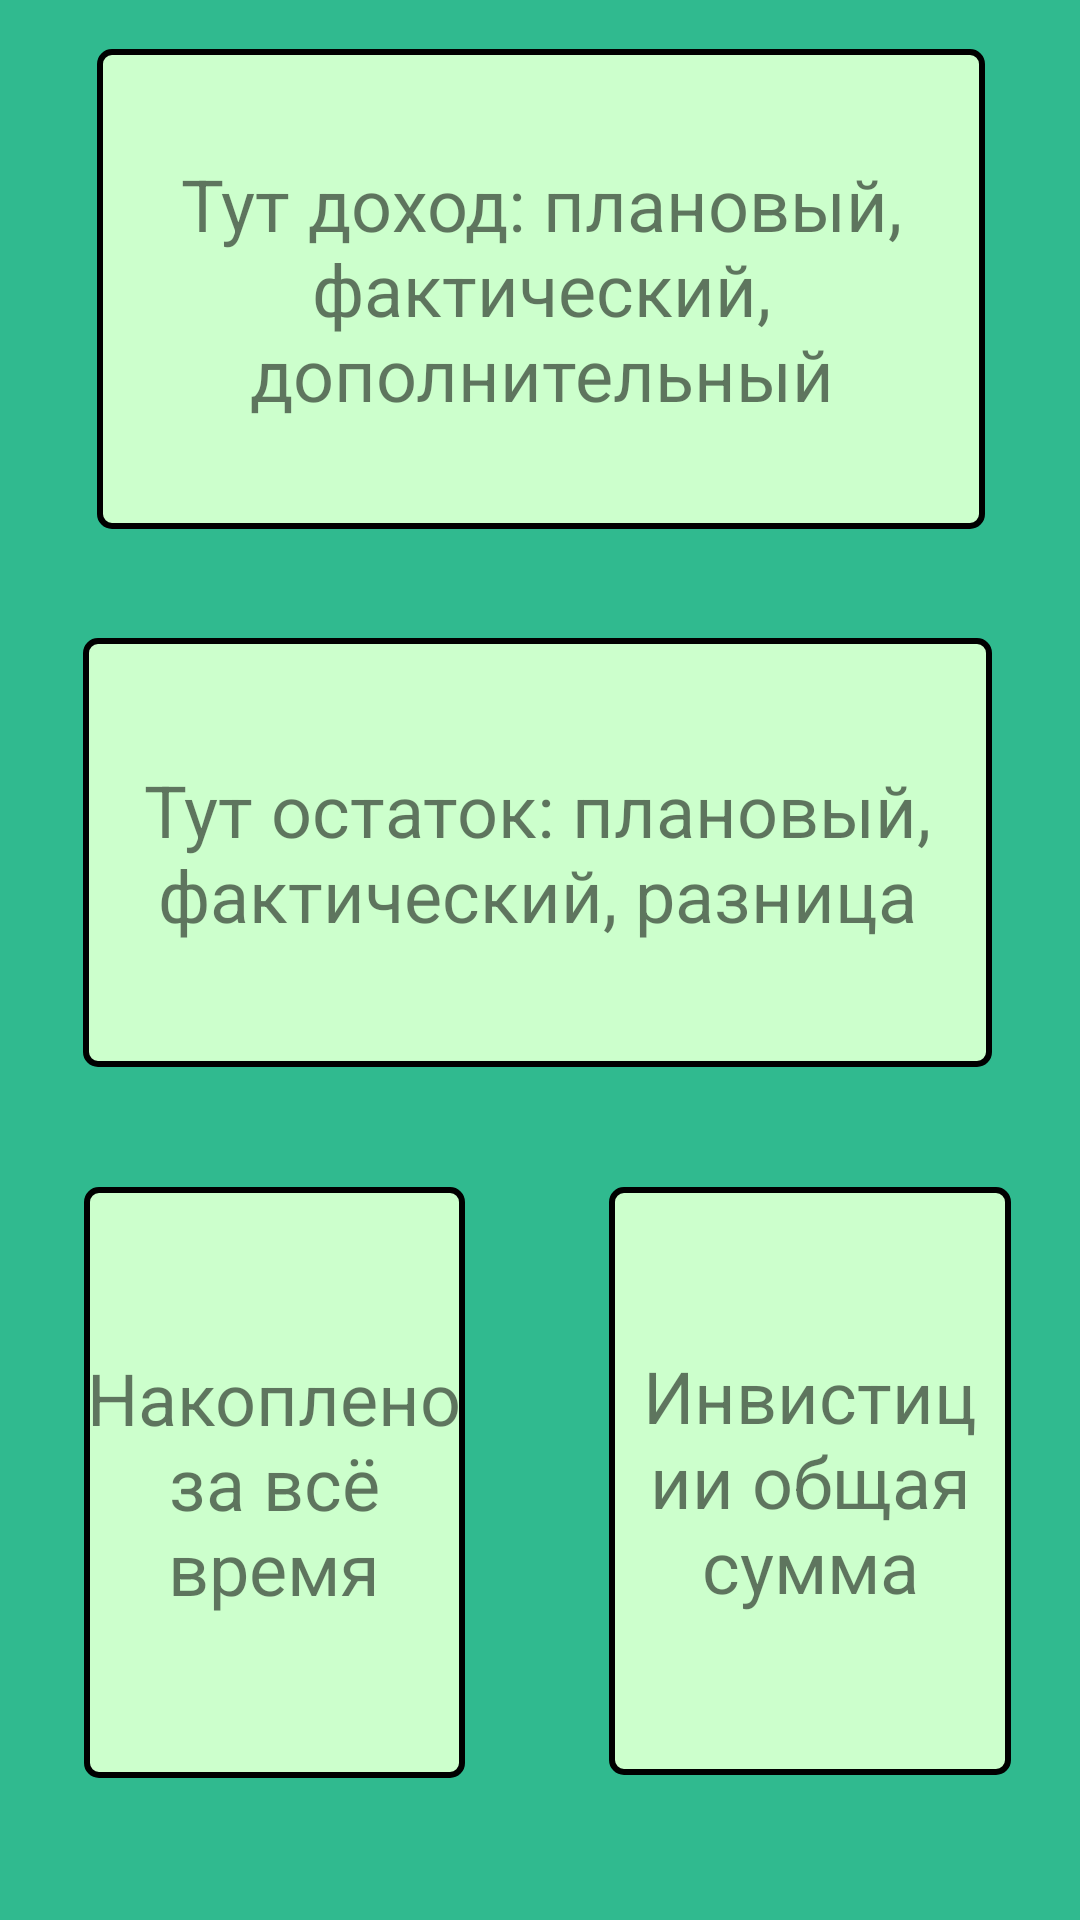

Reconstruct the res/layout file that produces this screen, plus the resources it refers to.
<!-- AndroidManifest.xml: application theme Theme.MoneyUp -->
<!-- res/layout/fragment_home.xml -->
<?xml version="1.0" encoding="utf-8"?>
<androidx.constraintlayout.widget.ConstraintLayout xmlns:android="http://schemas.android.com/apk/res/android"
    xmlns:app="http://schemas.android.com/apk/res-auto"
    xmlns:tools="http://schemas.android.com/tools"
    android:layout_width="match_parent"
    android:layout_height="match_parent"
    android:background="#30BA8F"

    >

    <TextView
        android:id="@+id/textView"
        android:layout_width="296dp"
        android:layout_height="160dp"
        android:background="@drawable/text_view_border"
        android:gravity="center"
        android:text="@string/home_text_1"
        android:textSize="24sp"
        app:layout_constraintBottom_toBottomOf="parent"
        app:layout_constraintEnd_toEndOf="parent"
        app:layout_constraintHorizontal_bias="0.506"
        app:layout_constraintStart_toStartOf="parent"
        app:layout_constraintTop_toTopOf="parent"
        app:layout_constraintVertical_bias="0.034"
        tools:ignore="TextSizeCheck" />

    <TextView
        android:id="@+id/textView2"
        android:layout_width="303dp"
        android:layout_height="143dp"
        android:layout_marginTop="28dp"
        android:background="@drawable/text_view_border"
        android:gravity="center"
        android:text="@string/home_text_2"
        android:textSize="24sp"
        app:layout_constraintBottom_toBottomOf="parent"
        app:layout_constraintEnd_toEndOf="parent"
        app:layout_constraintHorizontal_bias="0.487"
        app:layout_constraintStart_toStartOf="parent"
        app:layout_constraintTop_toBottomOf="@+id/textView"
        app:layout_constraintVertical_bias="0.029"
        tools:ignore="TextSizeCheck" />

    <TextView
        android:id="@+id/textView3"
        android:layout_width="127dp"
        android:layout_height="197dp"
        android:layout_marginTop="40dp"
        android:background="@drawable/text_view_border"
        android:gravity="center"
        android:text="@string/home_text_3"
        android:textSize="24sp"
        app:layout_constraintBottom_toBottomOf="parent"
        app:layout_constraintEnd_toEndOf="parent"
        app:layout_constraintHorizontal_bias="0.12"
        app:layout_constraintStart_toStartOf="parent"
        app:layout_constraintTop_toBottomOf="@+id/textView2"
        app:layout_constraintVertical_bias="0.0"
        tools:ignore="TextSizeCheck" />

    <TextView
        android:id="@+id/textView4"
        android:layout_width="134dp"
        android:layout_height="196dp"
        android:layout_marginStart="48dp"
        android:layout_marginTop="40dp"
        android:background="@drawable/text_view_border"
        android:gravity="center"
        android:text="@string/home_text_4"
        android:textSize="24sp"
        app:layout_constraintBottom_toBottomOf="parent"
        app:layout_constraintEnd_toEndOf="parent"
        app:layout_constraintHorizontal_bias="0.0"
        app:layout_constraintStart_toEndOf="@+id/textView3"
        app:layout_constraintTop_toBottomOf="@+id/textView2"
        app:layout_constraintVertical_bias="0.0"
        tools:ignore="TextSizeCheck" />
</androidx.constraintlayout.widget.ConstraintLayout>
<!-- resources referenced by this layout -->
<resources>
  <!-- drawable text_view_border (drawable) -->
  <?xml version="1.0" encoding="utf-8"?>
  <shape xmlns:android="http://schemas.android.com/apk/res/android">
      <solid android:color="#CCFFCC"/> 
      <stroke android:width="2dp" android:color="#000000"/> 
      <corners android:radius="4dp"/> 
  </shape>
  <string name="home_text_1">Тут доход: плановый, фактический, дополнительный</string>
  <string name="home_text_2">Тут остаток: плановый, фактический, разница</string>
  <string name="home_text_3">Накоплено за всё время</string>
  <string name="home_text_4">Инвистиции общая сумма</string>
  <style name="Theme.MoneyUp" parent="Theme.MaterialComponents.DayNight.DarkActionBar">
          
          <item name="colorPrimary">@color/purple_500</item>
          <item name="colorPrimaryVariant">@color/purple_700</item>
          <item name="colorOnPrimary">@color/white</item>
          
          <item name="colorSecondary">@color/teal_200</item>
          <item name="colorSecondaryVariant">@color/teal_700</item>
          <item name="colorOnSecondary">@color/black</item>
          
          <item name="android:statusBarColor">?attr/colorPrimaryVariant</item>
          
      </style>
  <!-- not gathered from this repository: default colours our renderer supplied (Android Studio template values) -->
  <color name="purple_500">#FF6200EE</color>
  <color name="purple_700">#FF3700B3</color>
  <color name="teal_200">#FF03DAC5</color>
  <color name="teal_700">#FF018786</color>
  <color name="black">#FF000000</color>
  <color name="white">#FFFFFFFF</color>
</resources>
